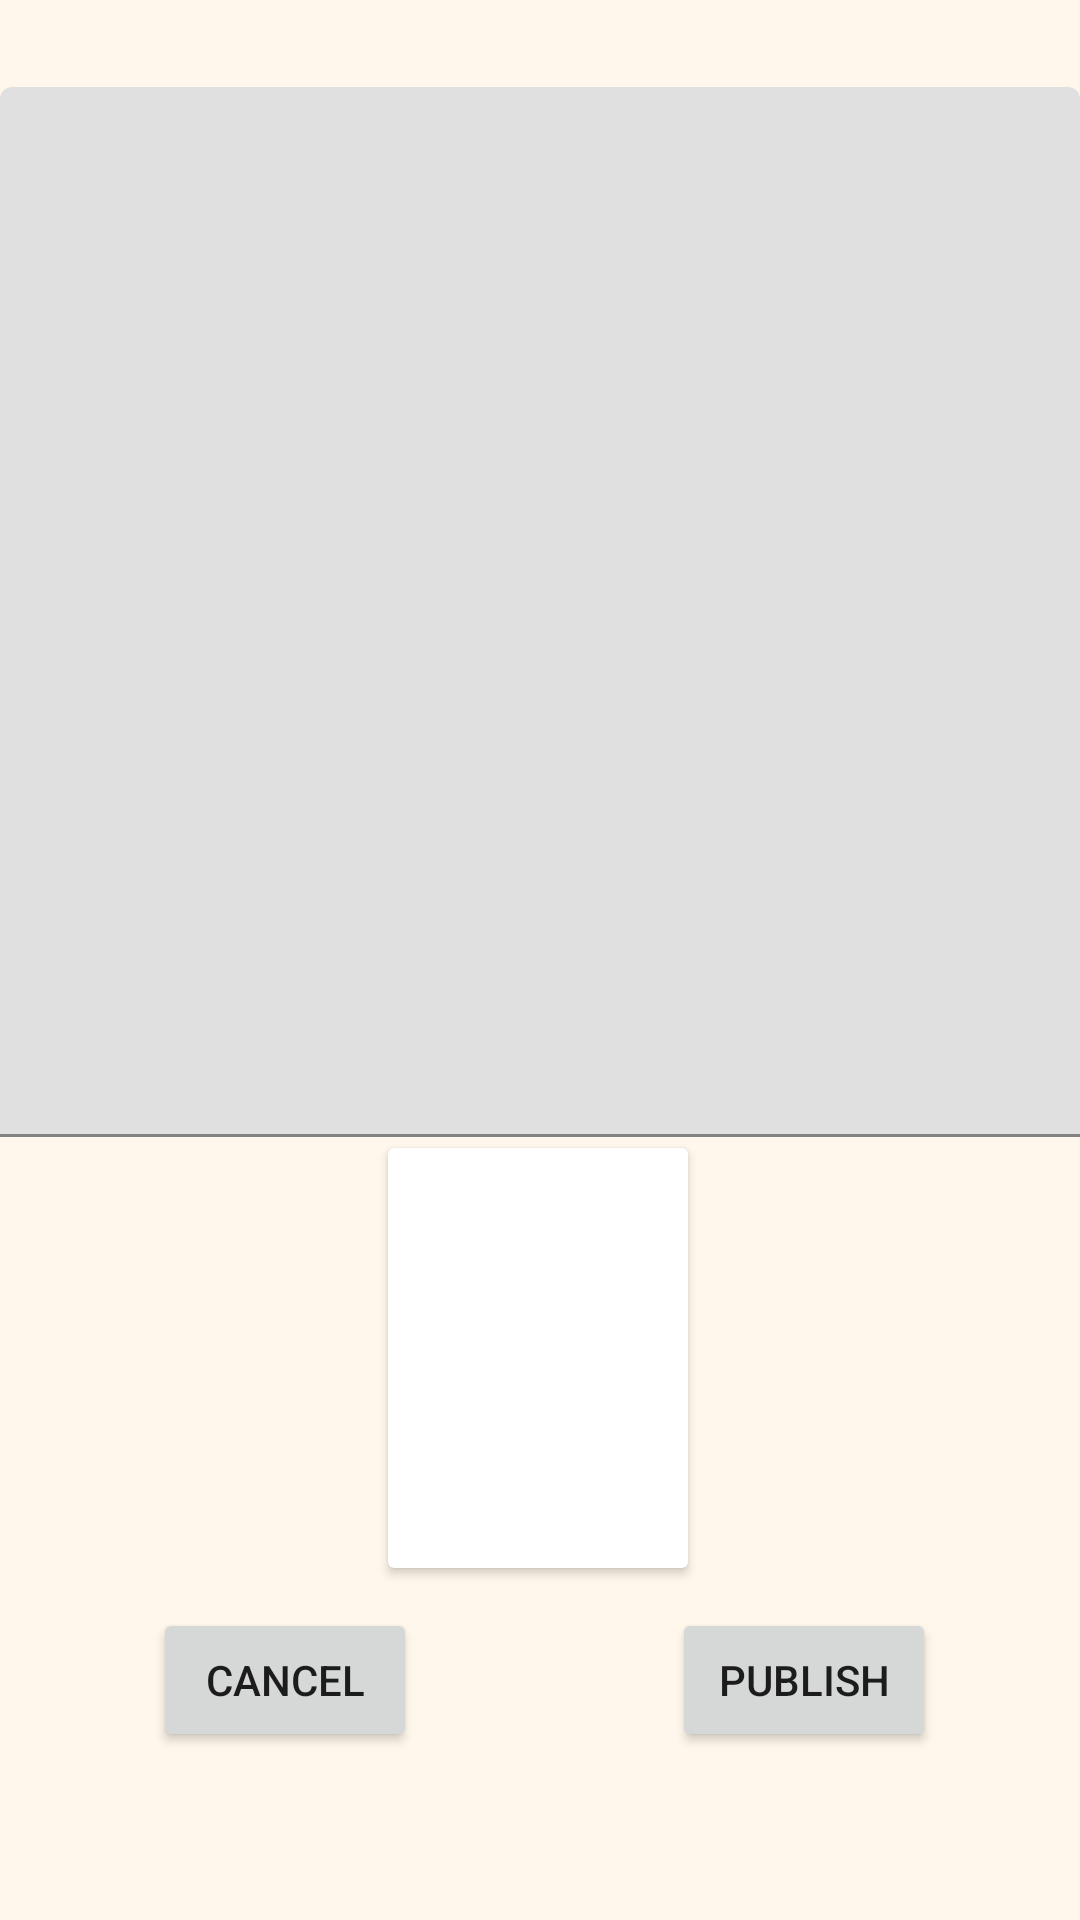

The Android layout XML behind this screen, and the referenced resources:
<!-- AndroidManifest.xml: application theme Theme.BookNet -->
<!-- res/layout/fragment_publish_post.xml -->
<?xml version="1.0" encoding="utf-8"?>
<androidx.constraintlayout.widget.ConstraintLayout xmlns:android="http://schemas.android.com/apk/res/android"
    xmlns:app="http://schemas.android.com/apk/res-auto"
    xmlns:tools="http://schemas.android.com/tools"
    android:layout_width="match_parent"
    android:layout_height="match_parent">

    <com.google.android.material.textfield.TextInputLayout
        android:id="@+id/textInputLayout"
        android:layout_width="match_parent"
        android:layout_height="350dp"
        app:layout_constraintBottom_toBottomOf="parent"
        app:layout_constraintTop_toTopOf="parent"
        app:layout_constraintVertical_bias="0.1"
        tools:layout_editor_absoluteX="1dp">

        <com.google.android.material.textfield.TextInputEditText
            android:id="@+id/content"
            android:layout_width="match_parent"
            android:layout_height="match_parent"
            android:gravity="top"/>
    </com.google.android.material.textfield.TextInputLayout>

    <Button
        android:id="@+id/cancel"
        android:layout_width="wrap_content"
        android:layout_height="wrap_content"
        android:layout_marginBottom="56dp"
        android:text="Cancel"
        app:layout_constraintBottom_toBottomOf="parent"
        app:layout_constraintEnd_toStartOf="@+id/publish"
        app:layout_constraintHorizontal_bias="0.375"
        app:layout_constraintStart_toStartOf="parent" />

    <Button
        android:id="@+id/publish"
        android:layout_width="wrap_content"
        android:layout_height="wrap_content"
        android:layout_marginEnd="48dp"
        android:layout_marginBottom="56dp"
        android:text="Publish"
        app:layout_constraintBottom_toBottomOf="parent"
        app:layout_constraintEnd_toEndOf="parent" />

    <androidx.cardview.widget.CardView
        android:id="@+id/card"
        android:layout_width="100dp"
        android:layout_height="140dp"
        app:layout_constraintBottom_toTopOf="@+id/publish"
        app:layout_constraintEnd_toEndOf="parent"
        app:layout_constraintHorizontal_bias="0.498"
        app:layout_constraintStart_toStartOf="parent"
        app:layout_constraintTop_toBottomOf="@+id/textInputLayout"
        app:layout_constraintVertical_bias="0.209">

        <ImageView
            android:id="@+id/bookImage"
            android:layout_width="match_parent"
            android:layout_height="match_parent" />

    </androidx.cardview.widget.CardView>


</androidx.constraintlayout.widget.ConstraintLayout>
<!-- resources referenced by this layout -->
<resources>
  <style name="Theme.BookNet" parent="Theme.MaterialComponents.DayNight.DarkActionBar">
          
          <item name="colorPrimary">@color/light_tan</item>
          <item name="colorOnPrimary">@color/black</item>
          
  
          
          <item name="android:statusBarColor">@color/light_gray</item>
          
          <item name="android:windowBackground">@color/cream</item>
      </style>
  <color name="light_tan">#EDC99E</color>
  <color name="black">#FF000000</color>
  <color name="light_gray">#B4B4B3</color>
  <color name="cream">#FFF7EB</color>
</resources>
